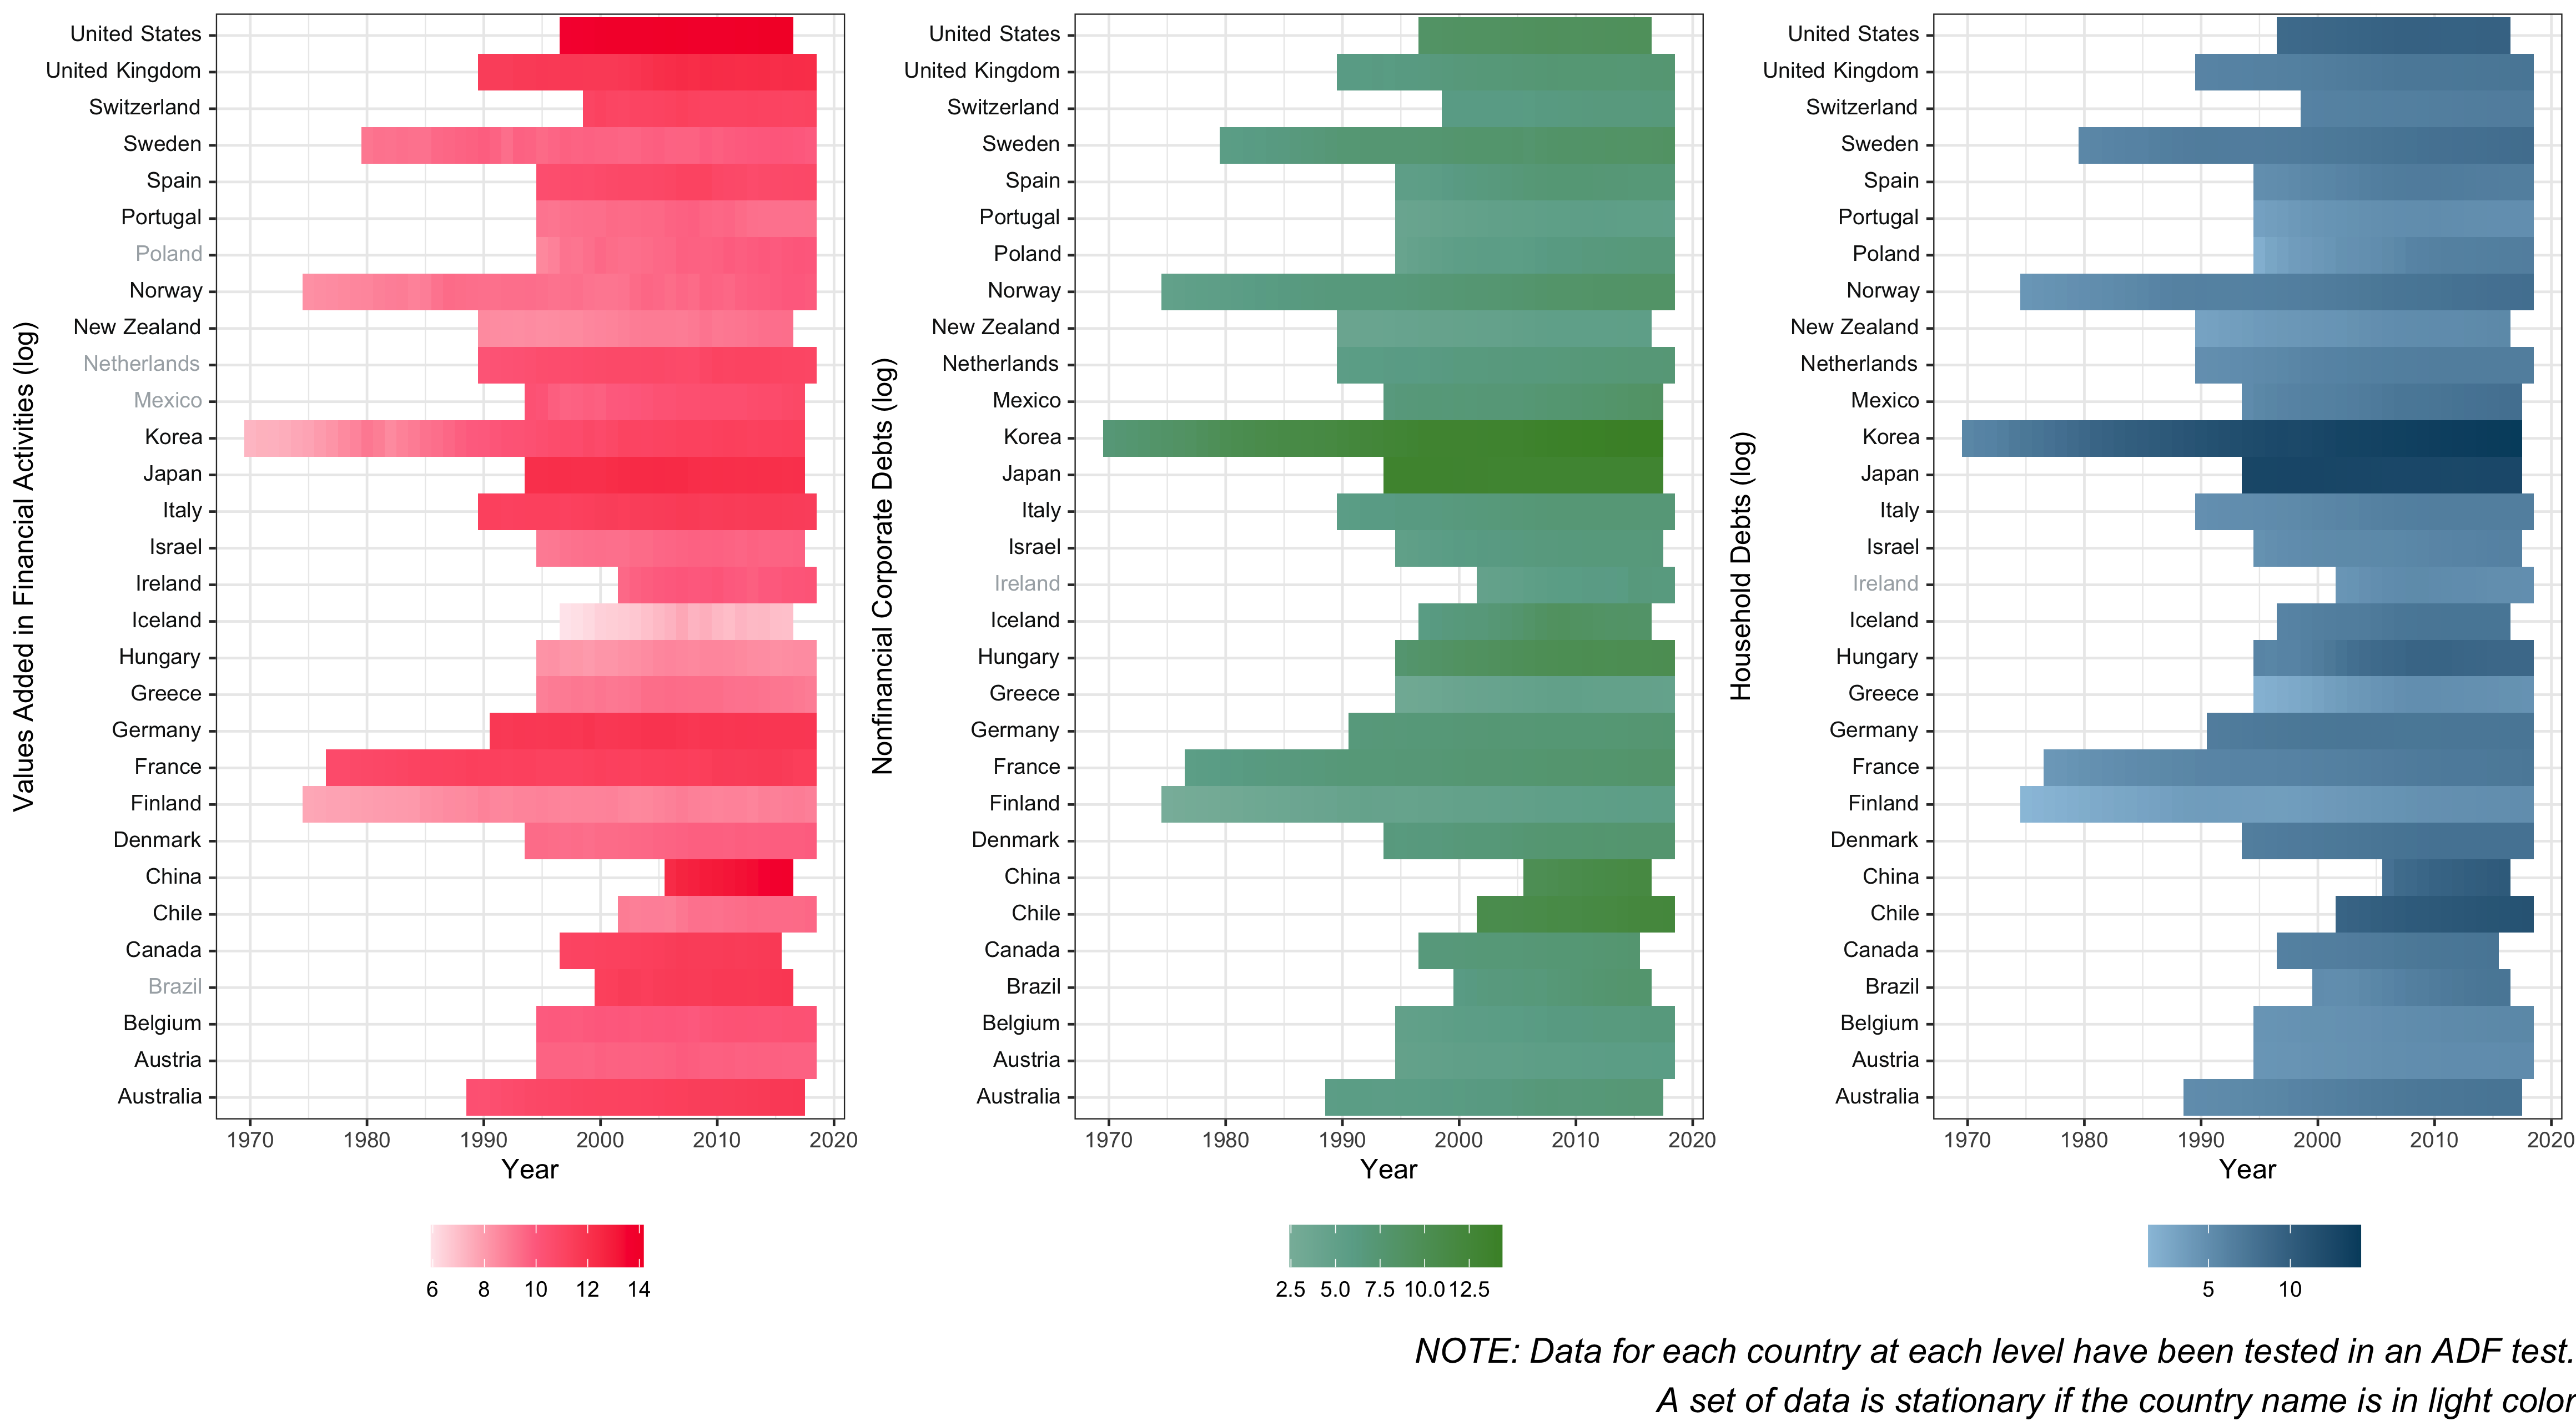

The R source for this figure:
library(pacman)
p_load(ggpubr, ggtext, tidyverse, reshape2)
load("./data_model/model.RData")

#library(ggplot2)
f1 <- select(df_model, 
             Year, Country, DV_VA, DV_nfc_ls, DV_hh_ls)
f1 <- na.omit(f1)
f1 <- f1[order(f1$Country, f1$Year),]

# merge f1 with the ADF test results
variety <- read_rds("./table_and_figure/variety.rds")
f1 <- merge(f1, variety, by.x = "Country", by.y = "country", all.x = T)

#financialization <- (1/2-as.numeric(f1$stationarity=="non-stationarity"))*(-2)

# Solution 1
# This solution attributes countries of financialization with positive values 
# and other countries with negative.
## This solution of visualization is not good because the color change is not obvious when midpoint has to be 0
# ggplot(data=f1, aes(x =Year, y = Country)) +
#   geom_tile(aes(fill = log(DV_VA)*financialization)) +
#   scale_fill_gradient2(midpoint=0,
#                        low="#4D908E", mid = "#F9C74F",high="#F3722C") +
#   # scale_colour_manual(values = c("white",NA)) +
#   theme_bw()


# Solution 2
f1$order <- row_number(f1$Country)
f1$valogic <- f1$va=="non-stationarity"
f1$nfclogic <- f1$nfc == "non-stationarity"
f1$hhlogic <- f1$hh == "non-stationarity"

library(ggtext)

f1 %>%
  mutate(va.label = paste0("<span style = 'color: ",
                         ifelse(valogic==TRUE, "#131516", "#A8AFB3"),  # #131516 is darker, #A8AFB3 is lighter
                         ";'>",
                         Country,
                         "</span>", sep = "") ,
        va.label = fct_reorder(va.label, order)) %>%
  ggplot(aes(x =Year, y = va.label)) +
  geom_tile(aes(fill = log(DV_VA))) +
  scale_fill_gradient2(midpoint=10,
                       low="#FFEBEF", mid = "#FF708D",high="#F50031") +
  theme_bw()  +
  theme(axis.text.y = element_markdown()) +
  xlab("Year") + 
  ylab("Values Added in Financial Activities (log)") +  
  labs(fill = "") -> figure1a

f1 %>%
  mutate(nfc.label = paste0("<span style = 'color: ",
                            ifelse(nfclogic==TRUE, "#131516", "#A8AFB3"),  # #131516 is darker, #A8AFB3 is lighter
                           ";'>",
                           Country,
                           "</span>", sep = "") ,
         nfc.label = fct_reorder(nfc.label, order)) %>%
  ggplot(aes(x =Year, y = nfc.label)) +
  geom_tile(aes(fill = log(DV_nfc_ls))) +
  scale_fill_gradient2(midpoint=6,
                       low="#aecdc2", mid = "#6aaa96",high="#488f31") +
  theme_bw()  +
  theme(axis.text.y = element_markdown()) + 
  xlab("Year") + 
  ylab("Nonfinancial Corporate Debts (log)") +  
  labs(fill = "") -> figure1b



f1 %>%
  mutate(hh.label = paste0("<span style = 'color: ",
                           ifelse(hhlogic==TRUE, "#131516", "#A8AFB3"),   # #131516 is darker, #A8AFB3 is lighter
                            ";'>",
                            Country,
                            "</span>", sep = "") ,
         hh.label = fct_reorder(hh.label, order)) %>%
  ggplot(aes(x =Year, y = hh.label)) +
  geom_tile(aes(fill = log(DV_hh_ls))) +
  scale_fill_gradient2(midpoint=6,
                       low="#c1e7ff", mid = "#6996b3",high="#004c6d") +
  theme_bw()  +
  theme(axis.text.y = element_markdown()) + 
  xlab("Year") + 
  ylab("Household Debts (log)") +  
  labs(fill = "") -> figure1c


library(ggpubr)
ggarrange(figure1a, figure1b, figure1c, 
          #labels = c("", "", ""),
          ncol = 3, nrow = 1,
          legend = "bottom")-> figure1

annotate_figure(figure1,
                bottom = text_grob("NOTE: Data for each country at each level have been tested in an ADF test.
                                   A set of data is stationary if the country name is in light color",
                                   hjust = 1, x = 1, face = "italic", size = 14),
) -> figure1


ggsave(
  "figure1.png",
  plot = last_plot(),
  device = NULL,
  path = "../table_and_figure",
  scale = 1,
  width = 14.50,
  height = 8,
  units = c("in", "cm", "mm"),
  dpi = 320)



## Correlations
va_cor <- va_df %>%
  select(- Year, -Country, -DV_VA_pc)
colnames(va_cor) = c("DV lag",
                     "GNL", "GNL lag",
                     "GE", "GE lag",
                     "NTB", "NTB lag",
                     "FNO", "FNO lag",
                     "REER", "GDP", "CPI", "GINI")
va_cormat <- round(cor(va_cor),2)
melted_va <- melt(va_cormat)
corf_va <- ggplot(data = melted_va, aes(x=Var1, y=Var2, fill=value)) + 
  geom_tile() +
  scale_fill_gradient2(midpoint=0,
                       low="#2dacb8", mid = "#ffffff",high="#fb7d5f") +
  xlab("") + 
  ylab("") + 
  theme(axis.text.x = element_text(angle = 60, vjust = 0.5, hjust=1))



nfc_cor <- nfc_df %>%
  select(- Year, -Country, -DV_nfc_ls_pc)
colnames(nfc_cor) = c("NFC lag",
                      "GNL", "GNL lag",
                      "GE", "GE lag",
                      "NTB", "NTB lag",
                      "FNO", "FNO lag",
                      "REER", "GDP", "CPI", "GINI")
nfc_cormat <- round(cor(nfc_cor),2)
melted_nfc <- melt(nfc_cormat)
corf_nfc <- ggplot(data = melted_nfc, aes(x=Var1, y=Var2, fill=value)) + 
  geom_tile() +
  scale_fill_gradient2(midpoint=0,
                       low="#2dacb8", mid = "#ffffff",high="#fb7d5f")+
  xlab("") + 
  ylab("") + 
  theme(axis.text.x = element_text(angle = 60, vjust = 0.5, hjust=1))



hh_cor <- hh_df %>%
  select(- Year, -Country, -DV_hh_ls_pc)
colnames(hh_cor) = c("HD lag",
                     "GNL", "GNL lag",
                     "GE", "GE lag",
                     "NTB", "NTB lag",
                     "FNO", "FNO lag",
                     "REER", "GDP", "CPI", "GINI")
hh_cormat <- round(cor(hh_cor),2)
melted_hh <- melt(hh_cormat)
corf_hh <- ggplot(data = melted_hh, aes(x=Var1, y=Var2, fill=value)) + 
  geom_tile() +
  scale_fill_gradient2(midpoint=0,
                       low="#2dacb8", mid = "#ffffff",high="#fb7d5f")+
  xlab("") + 
  ylab("") + 
  theme(axis.text.x = element_text(angle = 60, vjust = 0.5, hjust=1))


#library(ggpubr)
corf <- ggarrange(corf_va, corf_nfc, corf_hh, 
                  labels = c("", "", ""),
                  ncol = 3, nrow = 1,
                  legend = "bottom") 
corf

ggsave(
  "corf.png",
  plot = last_plot(),
  device = NULL,
  path = "./table_and_figure",
  scale = 1,
  width = 11.5,
  height = 4.5,
  units = c("in", "cm", "mm"),
  dpi = 320)



